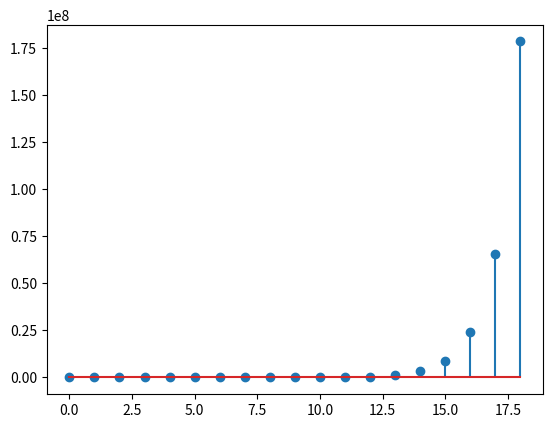

The matplotlib source for this figure:
import numpy as np
import matplotlib.pyplot as plt

n=np.arange(1,20,1)
y=np.exp(n)
plt.stem(y)
plt.show()